Dataset: gmapsdatasetsss (GitHub, sirius-siri/Terrain_Recognition). Classes: grass, rocky terrain, salt marsh, sandy terrain, snow rocky terrain, water marsh.

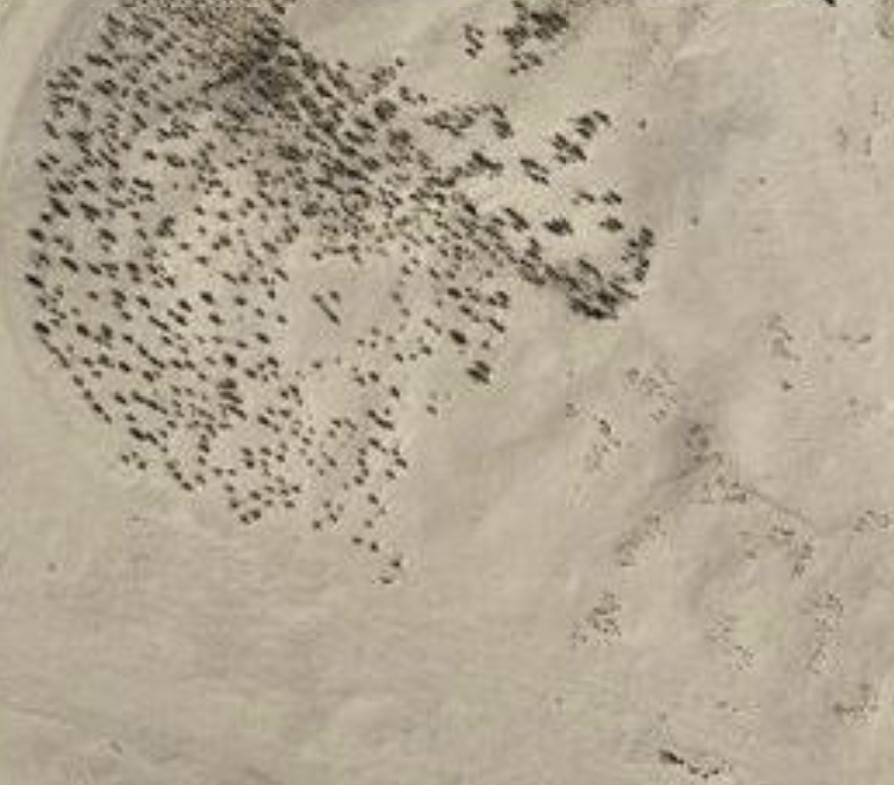
Label: salt marsh

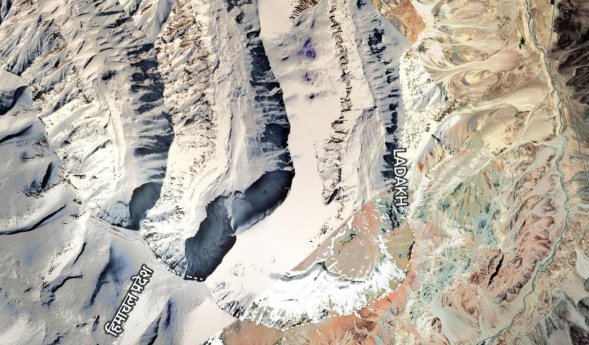
Label: snow rocky terrain

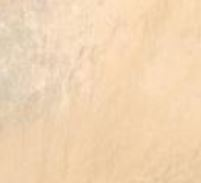
Label: sandy terrain

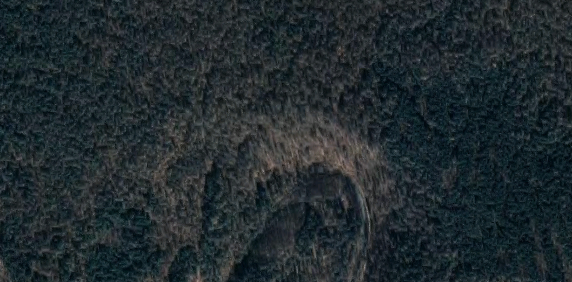
Label: grass

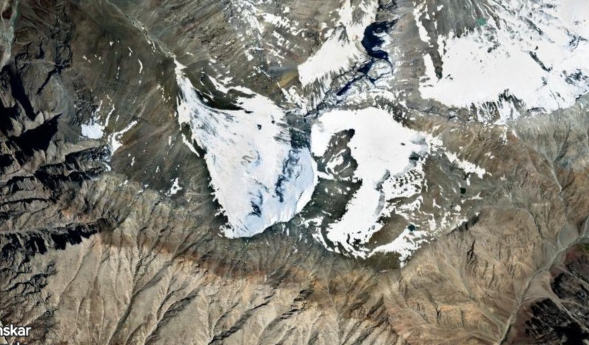
Label: snow rocky terrain

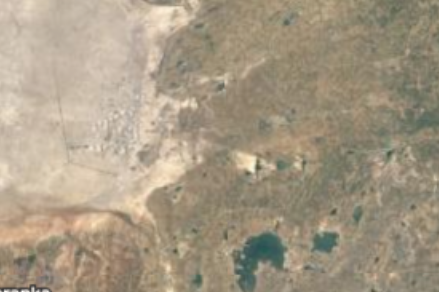
Label: water marsh
